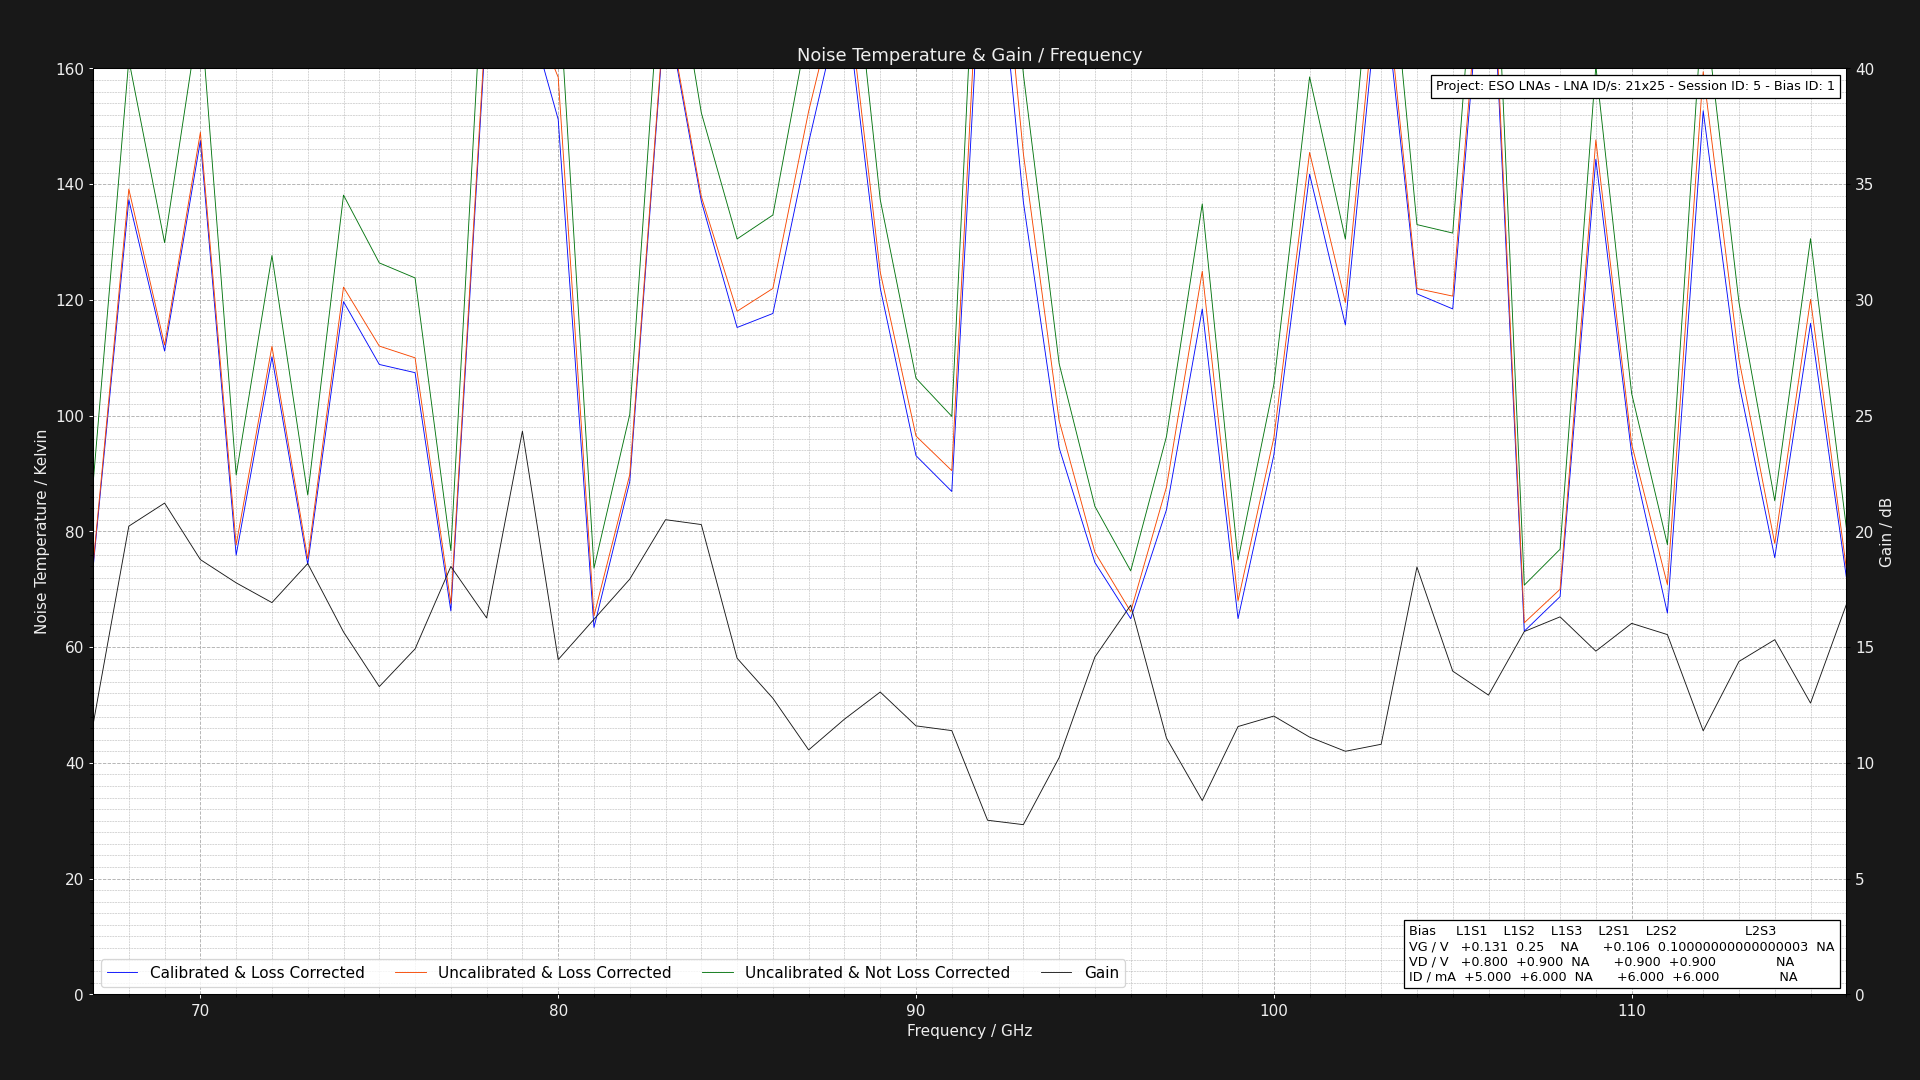

The data file committed next to this chart (first rows):
Project: ESO LNAs - LNA ID/s: 21x25 - Se…
L1S1: GV = 0.13125000000000003V DV = +0.…
Center Frequency     = 0.075GHz    Marke…
Frequency (GHz), Cold Power (dBm), Hot Power (dBm), Hot Load Temps (K), Hot LNA Temps (K), Cold Load Temps (K), Cold LNA Temps (K), Loss (dB), Y Factor, Corrected Hot Load Temps (K), Corrected Cold Load Temps, Uncalibrated Noise Temperature (K), Corrected Noise Temperature (K), Calibrated & Corrected Noise Temperature…, Gain (dB), Pre Cold Measurement LNA Temp (K), Post Cold Measurement LNA Temp (K), Pre Hot Measurement LNA Temp (K), Post Hot Measurement LNA Temp (K), Pre Cold Measurement 1st Extra Temp (K), Post Cold Measurement 1st Extra Temp (K), Pre Hot Measurement 1st Extra Temp (K), Post Hot Measurement 1st Extra Temp (K), Pre Cold Measurement 2nd Extra Temp (K)
67.0, -49.61, -48.23, 60.8, 21.0, 20.25, 21.0, 1.324, 1.374, 55.68, 20.35, 88.16, 74.13, 73.6, 11.65, 21.0, 21.0, 21.0, 21.0, 40.0, 40.0, 40.0, 40.0, 30.0
68.0, -49.52, -48.64, 60.96, 21.0, 20.16, 21.0, 1.305, 1.225, 56.07, 20.26, 161.5, 139.1, 137.3, 20.22, 21.0, 21.0, 21.0, 21.0, 40.0, 40.0, 40.0, 40.0, 30.0
69.0, -49.48, -48.44, 60.86, 21.0, 20.24, 21.0, 1.289, 1.271, 56.19, 20.33, 129.9, 112.2, 111.2, 21.22, 21.0, 21.0, 21.0, 21.0, 40.0, 40.0, 40.0, 40.0, 30.0
70.0, -49.43, -48.59, 60.81, 21.0, 20.12, 21.0, 1.276, 1.213, 56.32, 20.22, 170.6, 148.9, 147.5, 18.78, 21.0, 21.0, 21.0, 21.0, 40.0, 40.0, 40.0, 40.0, 30.0
71.0, -49.46, -48.09, 60.99, 21.0, 20.21, 21.0, 1.264, 1.371, 56.63, 20.3, 89.74, 77.67, 75.88, 17.78, 21.0, 21.0, 21.0, 21.0, 40.0, 40.0, 40.0, 40.0, 30.0
72.0, -49.7, -48.64, 60.96, 21.0, 20.11, 21.0, 1.254, 1.276, 56.74, 20.2, 127.7, 112, 110.2, 16.92, 21.0, 21.0, 21.0, 21.0, 40.0, 40.0, 40.0, 40.0, 30.0
73.0, -49.61, -48.2, 60.92, 21.0, 20.11, 21.0, 1.246, 1.384, 56.82, 20.2, 86.29, 75.28, 74.3, 18.61, 21.0, 21.0, 21.0, 21.0, 40.0, 40.0, 40.0, 40.0, 30.0
74.0, -49.69, -48.7, 60.83, 21.0, 20.28, 21.0, 1.238, 1.256, 56.85, 20.35, 138.1, 122.2, 119.7, 15.65, 21.0, 21.0, 21.0, 21.0, 40.0, 40.0, 40.0, 40.0, 30.0
75.0, -49.51, -48.45, 60.85, 21.0, 20.3, 21.0, 1.231, 1.276, 56.96, 20.37, 126.4, 112, 108.8, 13.29, 21.0, 21.0, 21.0, 21.0, 40.0, 40.0, 40.0, 40.0, 30.0
76.0, -49.52, -48.44, 60.84, 21.0, 20.19, 21.0, 1.225, 1.282, 57.04, 20.27, 123.8, 110, 107.4, 14.92, 21.0, 21.0, 21.0, 21.0, 40.0, 40.0, 40.0, 40.0, 30.0
77.0, -49.59, -48.07, 60.81, 21.0, 20.21, 21.0, 1.219, 1.419, 57.09, 20.28, 76.67, 67.55, 66.24, 18.48, 21.0, 21.0, 21.0, 21.0, 40.0, 40.0, 40.0, 40.0, 30.0
78.0, -49.54, -48.77, 60.98, 21.0, 20.26, 21.0, 1.215, 1.194, 57.32, 20.33, 189.6, 170.4, 168.8, 16.26, 21.0, 21.0, 21.0, 21.0, 40.0, 40.0, 40.0, 40.0, 30.0
79.0, -49.42, -48.66, 60.99, 21.0, 20.2, 21.0, 1.21, 1.191, 57.39, 20.27, 193.1, 173.8, 173.2, 24.33, 21.0, 21.0, 21.0, 21.0, 40.0, 40.0, 40.0, 40.0, 30.0
80.0, -49.62, -48.8, 60.97, 21.0, 20.22, 21.0, 1.206, 1.208, 57.44, 20.29, 175.9, 158.5, 151.2, 14.46, 21.0, 21.0, 21.0, 21.0, 40.0, 40.0, 40.0, 40.0, 30.0
81.0, -49.58, -48.02, 60.9, 21.0, 20.3, 21.0, 1.202, 1.432, 57.43, 20.36, 73.64, 65.4, 63.38, 16.2, 21.0, 21.0, 21.0, 21.0, 40.0, 40.0, 40.0, 40.0, 30.0
82.0, -49.51, -48.25, 60.82, 21.0, 20.27, 21.0, 1.199, 1.337, 57.41, 20.33, 100.2, 89.81, 88.59, 17.94, 21.0, 21.0, 21.0, 21.0, 40.0, 40.0, 40.0, 40.0, 30.0
83.0, -49.47, -48.7, 60.83, 21.0, 20.1, 21.0, 1.195, 1.194, 57.46, 20.18, 189.9, 172, 171.2, 20.5, 21.0, 21.0, 21.0, 21.0, 40.0, 40.0, 40.0, 40.0, 30.0
84.0, -49.43, -48.51, 60.92, 21.0, 20.21, 21.0, 1.192, 1.236, 57.59, 20.28, 152.3, 137.9, 137.1, 20.29, 21.0, 21.0, 21.0, 21.0, 40.0, 40.0, 40.0, 40.0, 30.0
85.0, -49.41, -48.37, 60.97, 21.0, 20.19, 21.0, 1.19, 1.271, 57.67, 20.26, 130.5, 118, 115.2, 14.52, 21.0, 21.0, 21.0, 21.0, 40.0, 40.0, 40.0, 40.0, 30.0
86.0, -49.52, -48.51, 60.86, 21.0, 20.29, 21.0, 1.187, 1.262, 57.61, 20.35, 134.7, 122, 117.6, 12.79, 21.0, 21.0, 21.0, 21.0, 40.0, 40.0, 40.0, 40.0, 30.0
87.0, -49.57, -48.72, 60.95, 21.0, 20.28, 21.0, 1.185, 1.216, 57.73, 20.34, 167.8, 152.6, 147.2, 10.56, 21.0, 21.0, 21.0, 21.0, 40.0, 40.0, 40.0, 40.0, 30.0
88.0, -49.51, -48.76, 60.85, 21.0, 20.25, 21.0, 1.183, 1.189, 57.67, 20.31, 195.1, 177.9, 173.9, 11.89, 21.0, 21.0, 21.0, 21.0, 40.0, 40.0, 40.0, 40.0, 30.0
89.0, -49.47, -48.47, 60.95, 21.0, 20.17, 21.0, 1.181, 1.259, 57.79, 20.24, 137.3, 124.8, 122, 13.06, 21.0, 21.0, 21.0, 21.0, 40.0, 40.0, 40.0, 40.0, 30.0
90.0, -49.58, -48.37, 60.88, 21.0, 20.19, 21.0, 1.179, 1.321, 57.76, 20.25, 106.5, 96.48, 93.08, 11.6, 21.0, 21.0, 21.0, 21.0, 40.0, 40.0, 40.0, 40.0, 30.0
91.0, -49.61, -48.34, 60.92, 21.0, 20.15, 21.0, 1.177, 1.34, 57.82, 20.22, 99.88, 90.49, 86.89, 11.39, 21.0, 21.0, 21.0, 21.0, 40.0, 40.0, 40.0, 40.0, 30.0
92.0, -49.44, -48.78, 60.99, 21.0, 20.14, 21.0, 1.175, 1.164, 57.91, 20.21, 228.8, 209.5, 201.1, 7.52, 21.0, 21.0, 21.0, 21.0, 40.0, 40.0, 40.0, 40.0, 30.0
93.0, -49.54, -48.65, 60.93, 21.0, 20.17, 21.0, 1.174, 1.227, 57.88, 20.23, 159, 145.3, 136.9, 7.33, 21.0, 21.0, 21.0, 21.0, 40.0, 40.0, 40.0, 40.0, 30.0
94.0, -49.54, -48.35, 60.83, 21.0, 20.13, 21.0, 1.172, 1.315, 57.81, 20.2, 109, 99.13, 94.43, 10.22, 21.0, 21.0, 21.0, 21.0, 40.0, 40.0, 40.0, 40.0, 30.0
95.0, -49.44, -48.01, 60.87, 21.0, 20.14, 21.0, 1.171, 1.39, 57.87, 20.2, 84.31, 76.38, 74.62, 14.58, 21.0, 21.0, 21.0, 21.0, 40.0, 40.0, 40.0, 40.0, 30.0
96.0, -49.62, -48.05, 60.82, 21.0, 20.17, 21.0, 1.17, 1.435, 57.84, 20.23, 73.17, 66.13, 64.91, 16.81, 21.0, 21.0, 21.0, 21.0, 40.0, 40.0, 40.0, 40.0, 30.0
97.0, -49.54, -48.24, 60.9, 21.0, 20.21, 21.0, 1.168, 1.349, 57.93, 20.27, 96.39, 87.67, 83.73, 11.07, 21.0, 21.0, 21.0, 21.0, 40.0, 40.0, 40.0, 40.0, 30.0
98.0, -49.59, -48.59, 60.83, 21.0, 20.23, 21.0, 1.167, 1.259, 57.89, 20.29, 136.6, 124.9, 118.4, 8.371, 21.0, 21.0, 21.0, 21.0, 40.0, 40.0, 40.0, 40.0, 30.0
99.0, -49.58, -48.03, 61.0, 21.0, 20.16, 21.0, 1.166, 1.429, 58.06, 20.22, 75.06, 68, 64.92, 11.57, 21.0, 21.0, 21.0, 21.0, 40.0, 40.0, 40.0, 40.0, 30.0
100.0, -49.56, -48.34, 60.89, 21.0, 20.17, 21.0, 1.165, 1.324, 57.98, 20.23, 105.4, 96.14, 93.17, 12.02, 21.0, 21.0, 21.0, 21.0, 40.0, 40.0, 40.0, 40.0, 30.0
101.0, -49.67, -48.78, 60.91, 21.0, 20.25, 21.0, 1.164, 1.227, 58.01, 20.3, 158.5, 145.5, 141.7, 11.11, 21.0, 21.0, 21.0, 21.0, 40.0, 40.0, 40.0, 40.0, 30.0
102.0, -49.61, -48.57, 60.9, 21.0, 20.14, 21.0, 1.163, 1.271, 58.01, 20.2, 130.5, 119.5, 115.7, 10.5, 21.0, 21.0, 21.0, 21.0, 40.0, 40.0, 40.0, 40.0, 30.0
103.0, -49.47, -48.73, 60.83, 21.0, 20.21, 21.0, 1.162, 1.186, 57.96, 20.27, 198.4, 182.6, 178.6, 10.8, 21.0, 21.0, 21.0, 21.0, 40.0, 40.0, 40.0, 40.0, 30.0
104.0, -49.44, -48.42, 60.86, 21.0, 20.28, 21.0, 1.162, 1.265, 58, 20.33, 133, 122, 121, 18.46, 21.0, 21.0, 21.0, 21.0, 40.0, 40.0, 40.0, 40.0, 30.0
105.0, -49.59, -48.56, 60.84, 21.0, 20.22, 21.0, 1.161, 1.268, 57.99, 20.28, 131.5, 120.6, 118.4, 13.96, 21.0, 21.0, 21.0, 21.0, 40.0, 40.0, 40.0, 40.0, 30.0
106.0, -49.42, -48.72, 60.91, 21.0, 20.25, 21.0, 1.16, 1.175, 58.07, 20.3, 212.2, 195.6, 192.6, 12.93, 21.0, 21.0, 21.0, 21.0, 40.0, 40.0, 40.0, 40.0, 30.0
107.0, -49.69, -48.08, 60.91, 21.0, 20.14, 21.0, 1.16, 1.449, 58.08, 20.2, 70.71, 64.21, 62.75, 15.67, 21.0, 21.0, 21.0, 21.0, 40.0, 40.0, 40.0, 40.0, 30.0
108.0, -49.57, -48.05, 60.95, 21.0, 20.24, 21.0, 1.159, 1.419, 58.13, 20.29, 76.91, 69.99, 68.72, 16.31, 21.0, 21.0, 21.0, 21.0, 40.0, 40.0, 40.0, 40.0, 30.0
109.0, -49.63, -48.75, 60.83, 21.0, 20.25, 21.0, 1.158, 1.225, 58.03, 20.3, 160.4, 147.6, 144.3, 14.83, 21.0, 21.0, 21.0, 21.0, 40.0, 40.0, 40.0, 40.0, 30.0
110.0, -49.49, -48.26, 60.86, 21.0, 20.24, 21.0, 1.158, 1.327, 58.06, 20.29, 103.8, 95.07, 93.37, 16.03, 21.0, 21.0, 21.0, 21.0, 40.0, 40.0, 40.0, 40.0, 30.0
111.0, -49.63, -48.12, 60.84, 21.0, 20.15, 21.0, 1.157, 1.416, 58.05, 20.21, 77.71, 70.8, 65.87, 15.54, 21.0, 21.0, 21.0, 21.0, 40.0, 40.0, 40.0, 40.0, 30.0
112.0, -49.52, -48.69, 60.84, 21.0, 20.17, 21.0, 1.157, 1.211, 58.06, 20.23, 172.9, 159.4, 152.7, 11.39, 21.0, 21.0, 21.0, 21.0, 40.0, 40.0, 40.0, 40.0, 30.0
113.0, -49.49, -48.38, 60.97, 21.0, 20.26, 21.0, 1.156, 1.291, 58.19, 20.31, 119.5, 109.7, 105.6, 14.38, 21.0, 21.0, 21.0, 21.0, 40.0, 40.0, 40.0, 40.0, 30.0
114.0, -49.59, -48.17, 60.93, 21.0, 20.15, 21.0, 1.156, 1.387, 58.16, 20.21, 85.29, 77.91, 75.46, 15.32, 21.0, 21.0, 21.0, 21.0, 40.0, 40.0, 40.0, 40.0, 30.0
115.0, -49.65, -48.61, 60.92, 21.0, 20.14, 21.0, 1.155, 1.271, 58.15, 20.2, 130.6, 120.1, 116, 12.58, 21.0, 21.0, 21.0, 21.0, 40.0, 40.0, 40.0, 40.0, 30.0
116.0, -49.63, -48.16, 60.88, 21.0, 20.23, 21.0, 1.155, 1.403, 58.12, 20.28, 80.69, 73.66, 72.12, 16.83, 21.0, 21.0, 21.0, 21.0, 40.0, 40.0, 40.0, 40.0, 30.0
